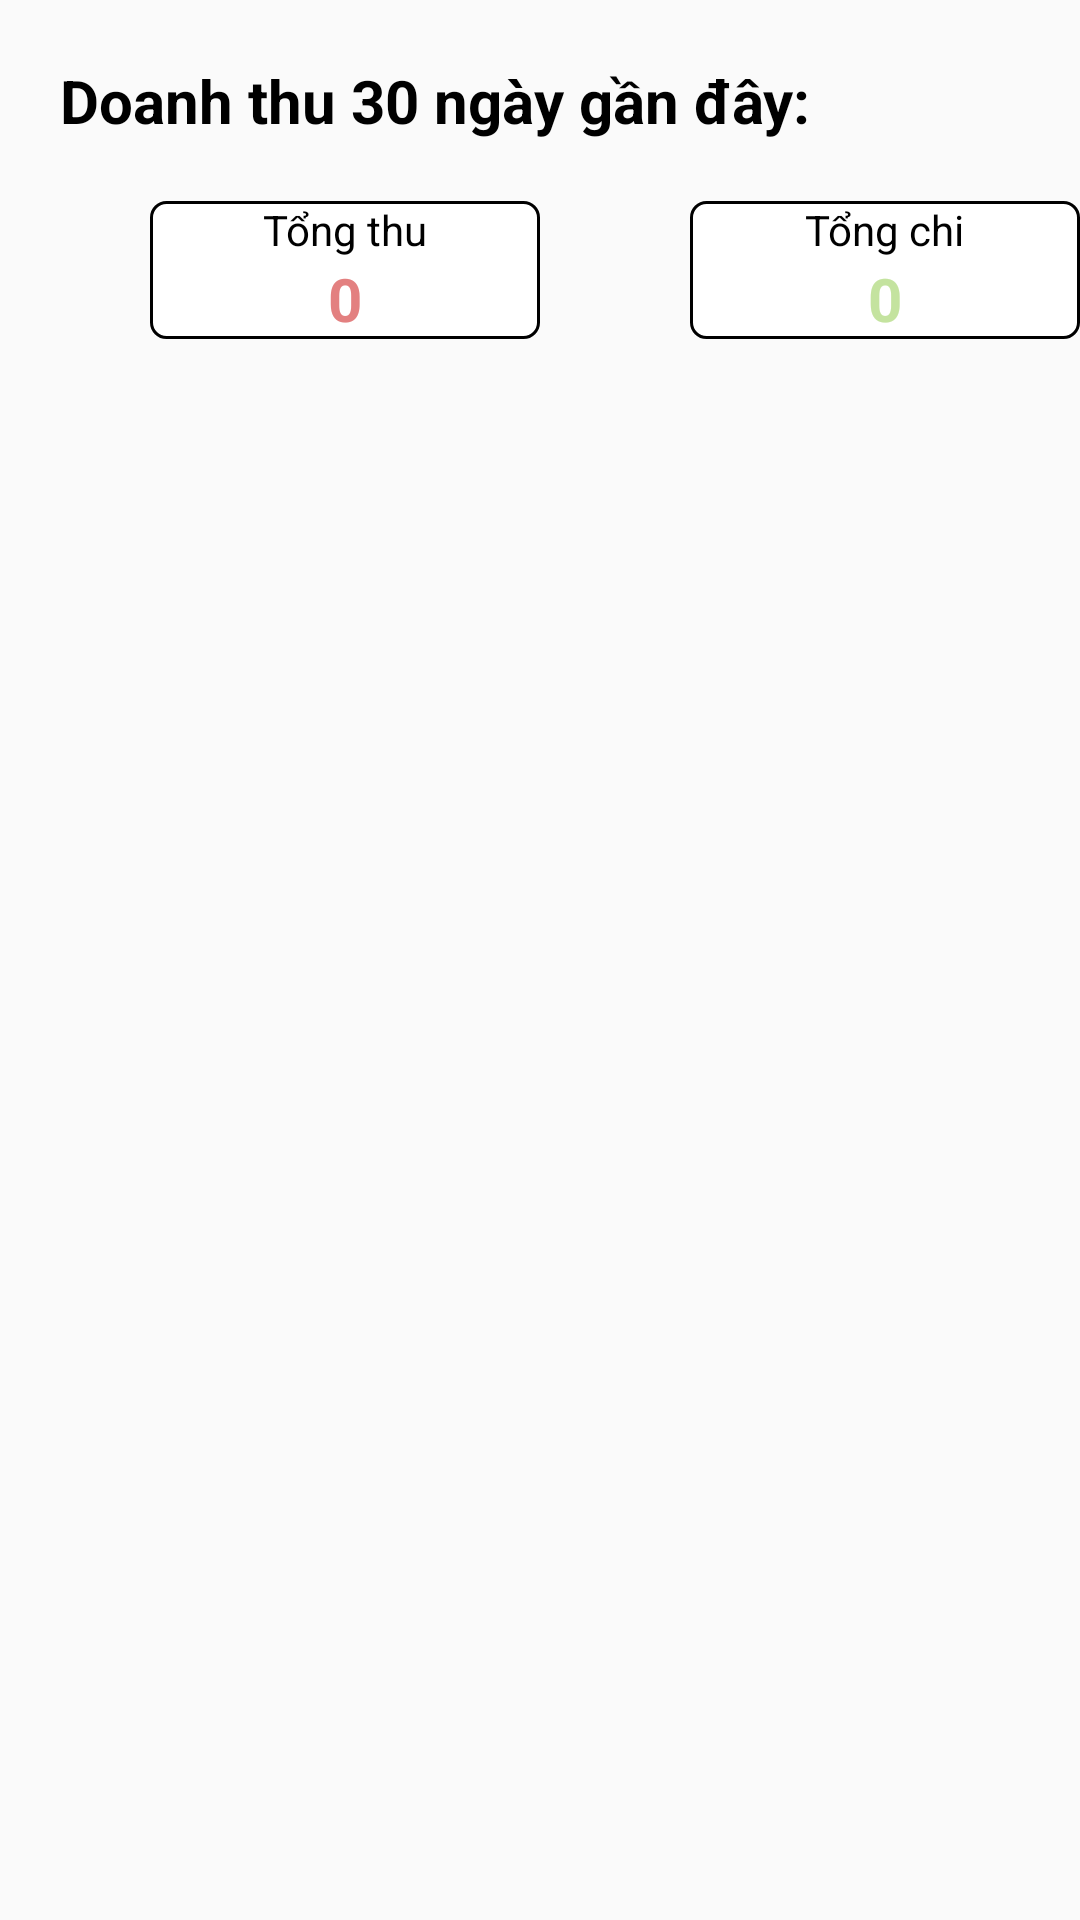

Produce the Android XML layout that renders to this screen, including the resource entries it uses.
<!-- AndroidManifest.xml: application theme Theme.Duan1 -->
<!-- res/layout/activity_menu.xml -->
<?xml version="1.0" encoding="utf-8"?>
<LinearLayout xmlns:android="http://schemas.android.com/apk/res/android"
    xmlns:app="http://schemas.android.com/apk/res-auto"
    xmlns:tools="http://schemas.android.com/tools"
    android:layout_width="match_parent"
    android:layout_height="match_parent"
    android:orientation="vertical"
    tools:context=".Menu">

    <TextView
        android:layout_width="wrap_content"
        android:layout_height="wrap_content"
        android:text="Doanh thu 30 ngày gần đây:"
        android:textStyle="bold"
        android:textColor="@color/black"
        android:layout_marginTop="20dp"
        android:textSize="20dp"
        android:layout_marginHorizontal="20dp"/>
<LinearLayout
    android:layout_width="match_parent"
    android:layout_height="wrap_content"
    android:orientation="horizontal"
    android:layout_marginTop="20dp">
    <LinearLayout
        android:layout_width="130dp"
        android:layout_height="wrap_content"
        android:background="@drawable/layout1"
        android:orientation="vertical"
        android:layout_marginLeft="50dp"
        android:gravity="center">
        <TextView
            android:layout_width="wrap_content"
            android:layout_height="wrap_content"
            android:textColor="@color/black"
            android:text="Tổng thu"/>
        <TextView
            android:layout_width="wrap_content"
            android:layout_height="wrap_content"
            android:textColor="#E38080"
            android:textStyle="bold"
            android:textSize="20dp"
            android:text="0"/>
    </LinearLayout>

    <LinearLayout
        android:layout_width="130dp"
        android:layout_height="wrap_content"
        android:background="@drawable/layout1"
        android:layout_marginLeft="50dp"
        android:orientation="vertical"
        android:gravity="center">
        <TextView
            android:layout_width="wrap_content"
            android:layout_height="wrap_content"
            android:textColor="@color/black"
            android:text="Tổng chi"/>
        <TextView
            android:layout_width="wrap_content"
            android:layout_height="wrap_content"
            android:textColor="#C4E39F"
            android:textStyle="bold"
            android:textSize="20dp"
            android:text="0"/>
    </LinearLayout>
</LinearLayout>
</LinearLayout>
<!-- resources referenced by this layout -->
<resources>
  <!-- drawable layout1 (drawable) -->
  <?xml version="1.0" encoding="utf-8"?>
  <shape xmlns:android="http://schemas.android.com/apk/res/android">
  
      <solid android:color="@color/white"/>
      <corners android:radius="5dp"/>
      <size android:height="30dp"
          android:width="100dp"/>
      <stroke android:width="1dp"
          android:color="@color/black"/>
  </shape>
  <style name="Theme.Duan1" parent="Theme.AppCompat.DayNight.NoActionBar">
          
          <item name="colorPrimary">@color/purple_500</item>
          <item name="colorPrimaryVariant">@color/purple_700</item>
          <item name="colorOnPrimary">@color/white</item>
          
          <item name="colorSecondary">@color/teal_200</item>
          <item name="colorSecondaryVariant">@color/teal_700</item>
          <item name="colorOnSecondary">@color/black</item>
          
          <item name="android:statusBarColor">?attr/colorPrimaryVariant</item>
          
      </style>
  <!-- not gathered from this repository: default colours our renderer supplied (Android Studio template values) -->
  <color name="purple_500">#FF6200EE</color>
  <color name="purple_700">#FF3700B3</color>
  <color name="teal_200">#FF03DAC5</color>
  <color name="teal_700">#FF018786</color>
  <color name="black">#FF000000</color>
  <color name="white">#FFFFFFFF</color>
</resources>
